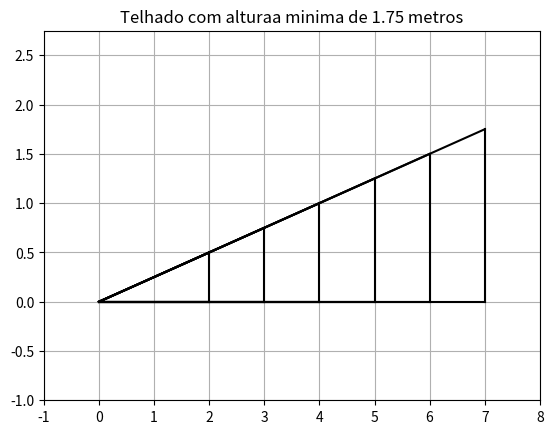

Source code (Python):
import math
import matplotlib.pyplot as plt

def altura_telhado(comprimento):
    altura = comprimento * 0.25
    return altura


def desenhar_triangulo(altura,comprimento):
    # Calcular os três pontos do triângulo
    x1, y1 = 0, 0
    x2, y2 = comprimento, 0
    x3, y3 = comprimento,altura
    
    # Plotar o triângulo
    plt.plot([x1, x2], [y1, y2], 'k')
    plt.plot([x2, x3], [y2, y3], 'k')
    plt.plot([x3, x1], [y3, y1], 'k')
    
    # Configurar o gráfico
    plt.xlim([-1, 8])
    plt.ylim([-1, altura+1])
    plt.title('Telhado com alturaa minima de {} metros'.format(altura))
    plt.grid(True)
    plt.show()

for comprimento in range(2,8):
  altura = altura_telhado(comprimento)
  desenhar_triangulo(altura,comprimento)